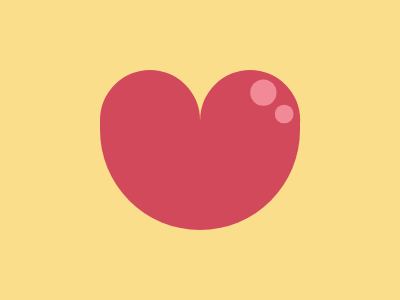

Write a web page that renders exactly this picture using CSS.

<!-- Here added closing tags to format the code properly -->
<!-- Method 1 -->
<style>
    * {
        background: #D2495C;
        box-shadow: 0 0 0 2in#FADE8B;
        margin: 30%25%70;
        border-radius: 0 0 2in 2in;

        * {
            box-shadow: 120q -29q 0-39q, 142q -6px 0-43q, 106q 0#D2495C;
            margin: -50 50%60 0;
            border-radius: 2in;
            color: F28997
        }
    }
</style>
